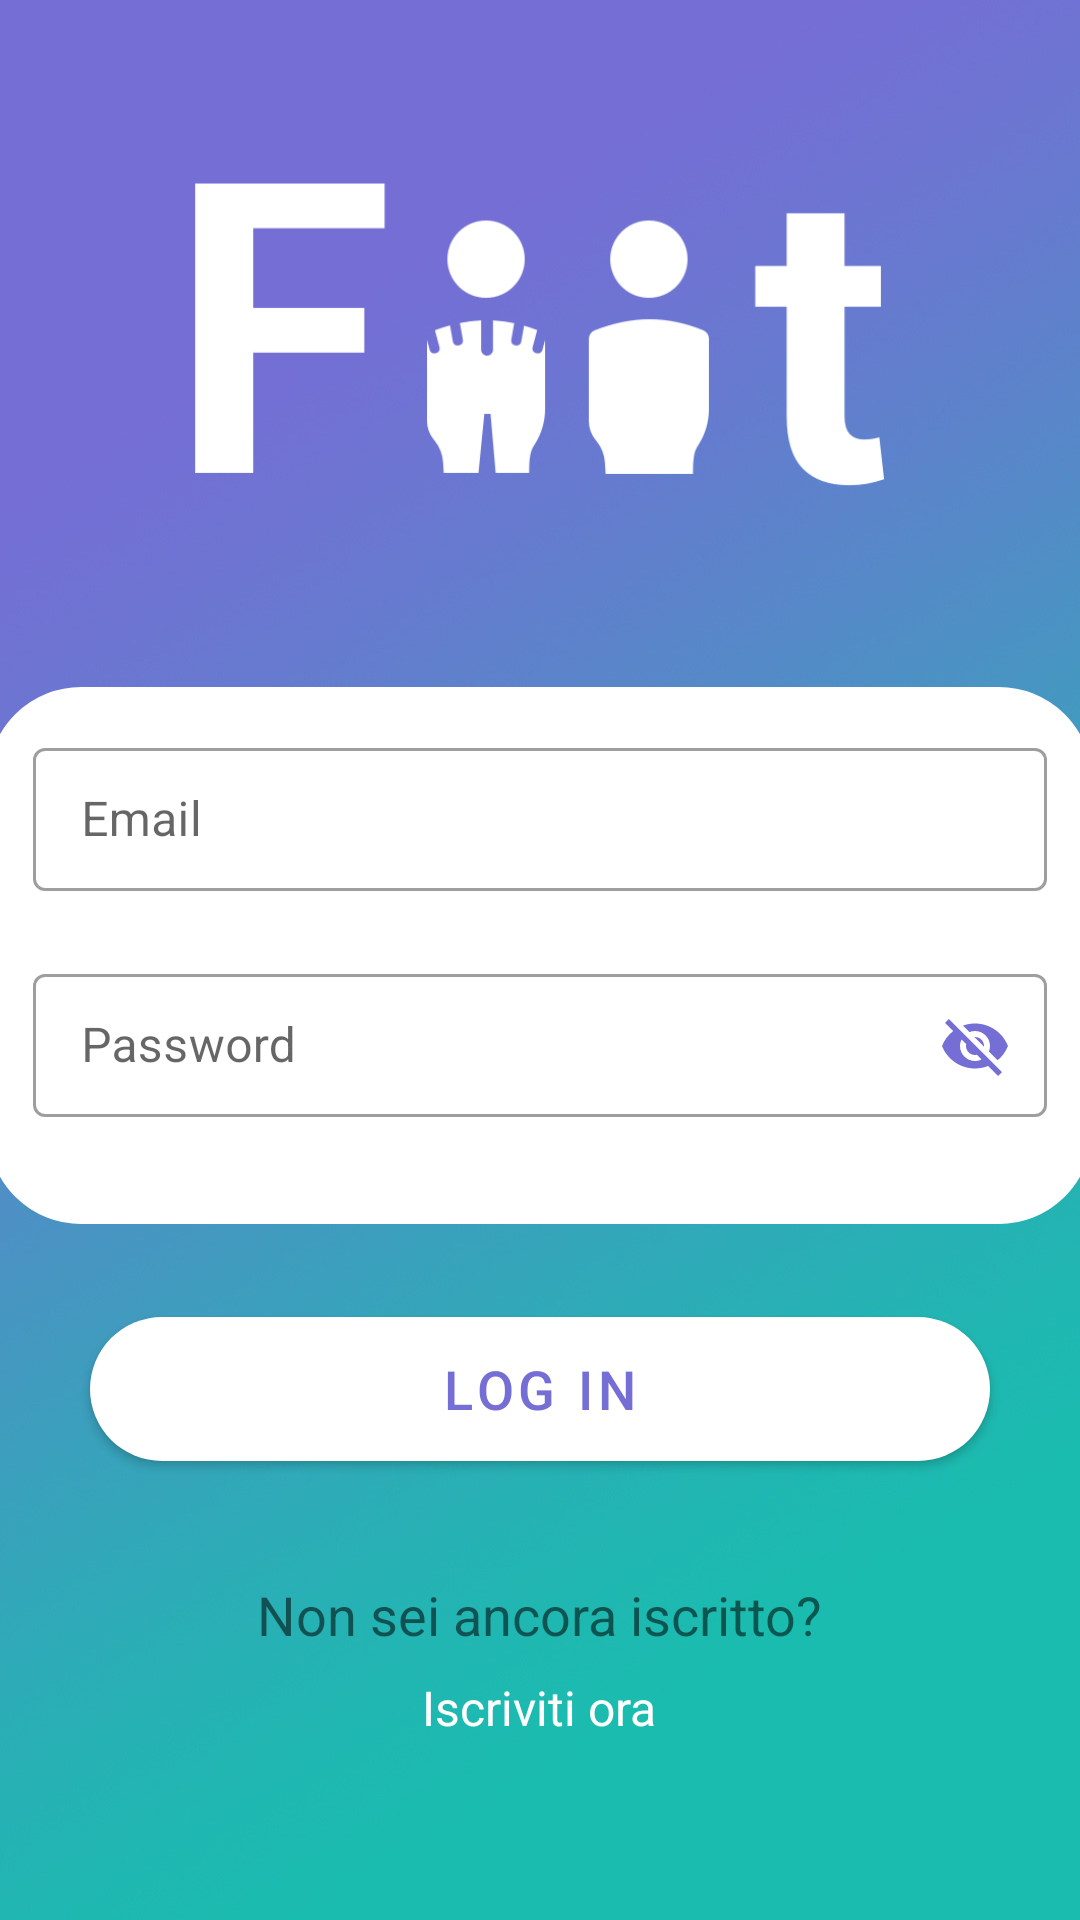

Android layout source for this screen:
<!-- AndroidManifest.xml: application theme Theme.FiitApp -->
<!-- res/layout/login.xml -->
<?xml version="1.0" encoding="utf-8"?>
<FrameLayout
    xmlns:android="http://schemas.android.com/apk/res/android"
    xmlns:app="http://schemas.android.com/apk/res-auto"
    xmlns:tools="http://schemas.android.com/tools"
    android:layout_width="match_parent"
    android:layout_height="match_parent"
    android:background="@color/light_green_secondary"
    tools:context=".ActivityMain">
<ScrollView
    android:layout_width="match_parent"
    android:layout_height="wrap_content"
    android:background="@drawable/intro_bkg">
    <LinearLayout
        android:layout_width="match_parent"
        android:layout_height="wrap_content"
        android:gravity="center"
        android:orientation="vertical"
        android:layout_marginTop="32dp"
        android:layout_marginBottom="32dp">

        <ImageView
            android:id="@+id/imageViewLogo"
            android:layout_width="230dp"
            android:layout_height="155dp"
            android:layout_marginTop="2dp"
            android:layout_marginBottom="40dp"
            android:contentDescription="@string/img_logo"
            android:src="@drawable/logo" />

        <LinearLayout
            android:layout_width="368dp"
            android:layout_height="wrap_content"
            android:background="@drawable/login_shape"
            android:gravity="center"
            android:orientation="vertical"
            android:padding="15dp">

            <androidx.constraintlayout.widget.ConstraintLayout
                android:layout_width="match_parent"
                android:layout_height="wrap_content">

                <com.google.android.material.textfield.TextInputLayout
                    android:id="@+id/insertName"
                    style="@style/Widget.MaterialComponents.TextInputLayout.OutlinedBox.Dense"
                    android:layout_width="match_parent"
                    android:layout_height="match_parent"
                    android:hint="@string/email"
                    app:errorEnabled="true"
                    app:layout_constraintBottom_toTopOf="@+id/insertPass"
                    app:layout_constraintEnd_toEndOf="parent"
                    app:layout_constraintStart_toStartOf="parent"
                    app:layout_constraintTop_toTopOf="parent">

                    <com.google.android.material.textfield.TextInputEditText
                        android:id="@+id/login_mail"
                        android:layout_width="match_parent"
                        android:layout_height="wrap_content"
                        android:ems="10"
                        android:inputType="textEmailAddress"
                        android:maxLines="1"
                        android:visibility="visible" />

                </com.google.android.material.textfield.TextInputLayout>

                <com.google.android.material.textfield.TextInputLayout
                    android:id="@+id/insertPass"
                    style="@style/Widget.MaterialComponents.TextInputLayout.OutlinedBox.Dense"
                    android:layout_width="match_parent"
                    android:layout_height="match_parent"
                    android:layout_marginTop="2dp"
                    android:hint="@string/password"
                    app:errorEnabled="true"
                    app:layout_constraintBottom_toBottomOf="parent"
                    app:layout_constraintEnd_toEndOf="parent"
                    app:layout_constraintStart_toStartOf="parent"
                    app:layout_constraintTop_toBottomOf="@+id/insertName"
                    app:endIconMode="password_toggle"
                    app:endIconTint="@color/purple_primary">

                    <com.google.android.material.textfield.TextInputEditText
                        android:id="@+id/login_password"
                        android:layout_width="match_parent"
                        android:layout_height="wrap_content"
                        android:ems="10"
                        android:inputType="textEmailAddress"
                        android:maxLines="1" />

                </com.google.android.material.textfield.TextInputLayout>

            </androidx.constraintlayout.widget.ConstraintLayout>

        </LinearLayout>

        <LinearLayout
            android:layout_width="match_parent"
            android:layout_height="match_parent"
            android:gravity="center"
            android:orientation="vertical">

            <com.google.android.material.button.MaterialButton
                android:id="@+id/login_main"
                android:layout_width="300dp"
                android:layout_height="60dp"
                android:layout_marginTop="25dp"
                android:layout_marginBottom="25dp"
                android:text="@string/log_in"
                android:textColor="@color/purple_primary"
                android:textSize="18sp"
                app:backgroundTint="#FFFFFF"
                app:cornerRadius="25dp" />

            <com.google.android.material.textview.MaterialTextView
                android:id="@+id/textView2"
                android:layout_width="wrap_content"
                android:layout_height="wrap_content"
                android:text="@string/non_sei_ancora_iscritto"
                android:textSize="18dp"
                android:layout_marginTop="8dp"/>

            <com.google.android.material.textview.MaterialTextView
                android:id="@+id/registration_view"
                android:layout_width="wrap_content"
                android:layout_height="wrap_content"
                android:text="@string/iscriviti_ora"
                android:textColor="#FFFFFF"
                android:textSize="16dp"
                android:layout_marginTop="8dp"
                android:layout_marginBottom="32dp"/>

        </LinearLayout>

    </LinearLayout>
</ScrollView>


</FrameLayout>
<!-- resources referenced by this layout -->
<resources>
  <color name="light_green_secondary">#A7FDEF</color>
  <color name="purple_primary">#756ED5</color>
  <!-- drawable intro_bkg: jpg bitmap (drawable, 37707 bytes) -->
  <!-- drawable login_shape (drawable) -->
  <?xml version="1.0" encoding="utf-8"?>
  <shape
      android:shape="rectangle"
      xmlns:android="http://schemas.android.com/apk/res/android">
      <corners android:radius="30dp"/>
      <solid android:color="@color/white"/>
      <stroke android:width="2dp" android:color="@color/white"/>
  </shape>
  <!-- drawable logo: png bitmap (drawable, 7902 bytes) -->
  <string name="email">Email</string>
  <string name="img_logo">Logo Fiit</string>
  <string name="iscriviti_ora">Iscriviti ora</string>
  <string name="log_in">LOG IN</string>
  <string name="non_sei_ancora_iscritto">Non sei ancora iscritto?</string>
  <string name="password">Password</string>
  <style name="Theme.FiitApp" parent="Theme.MaterialComponents.DayNight.DarkActionBar">
          
          <item name="colorPrimary">@color/purple_500</item>
          <item name="colorPrimaryVariant">@color/purple_700</item>
          <item name="colorOnPrimary">@color/white</item>
          
          <item name="colorSecondary">@color/teal_200</item>
          <item name="colorSecondaryVariant">@color/teal_700</item>
          <item name="colorOnSecondary">@color/black</item>
          
          <item name="android:statusBarColor" tools:targetApi="l">?attr/colorPrimaryVariant</item>
          
      </style>
  <color name="white">#FFFFFF</color>
  <color name="black">#212121</color>
  <!-- not gathered from this repository: default colours our renderer supplied (Android Studio template values) -->
  <color name="purple_500">#FF6200EE</color>
  <color name="purple_700">#FF3700B3</color>
  <color name="teal_200">#FF03DAC5</color>
  <color name="teal_700">#FF018786</color>
</resources>
